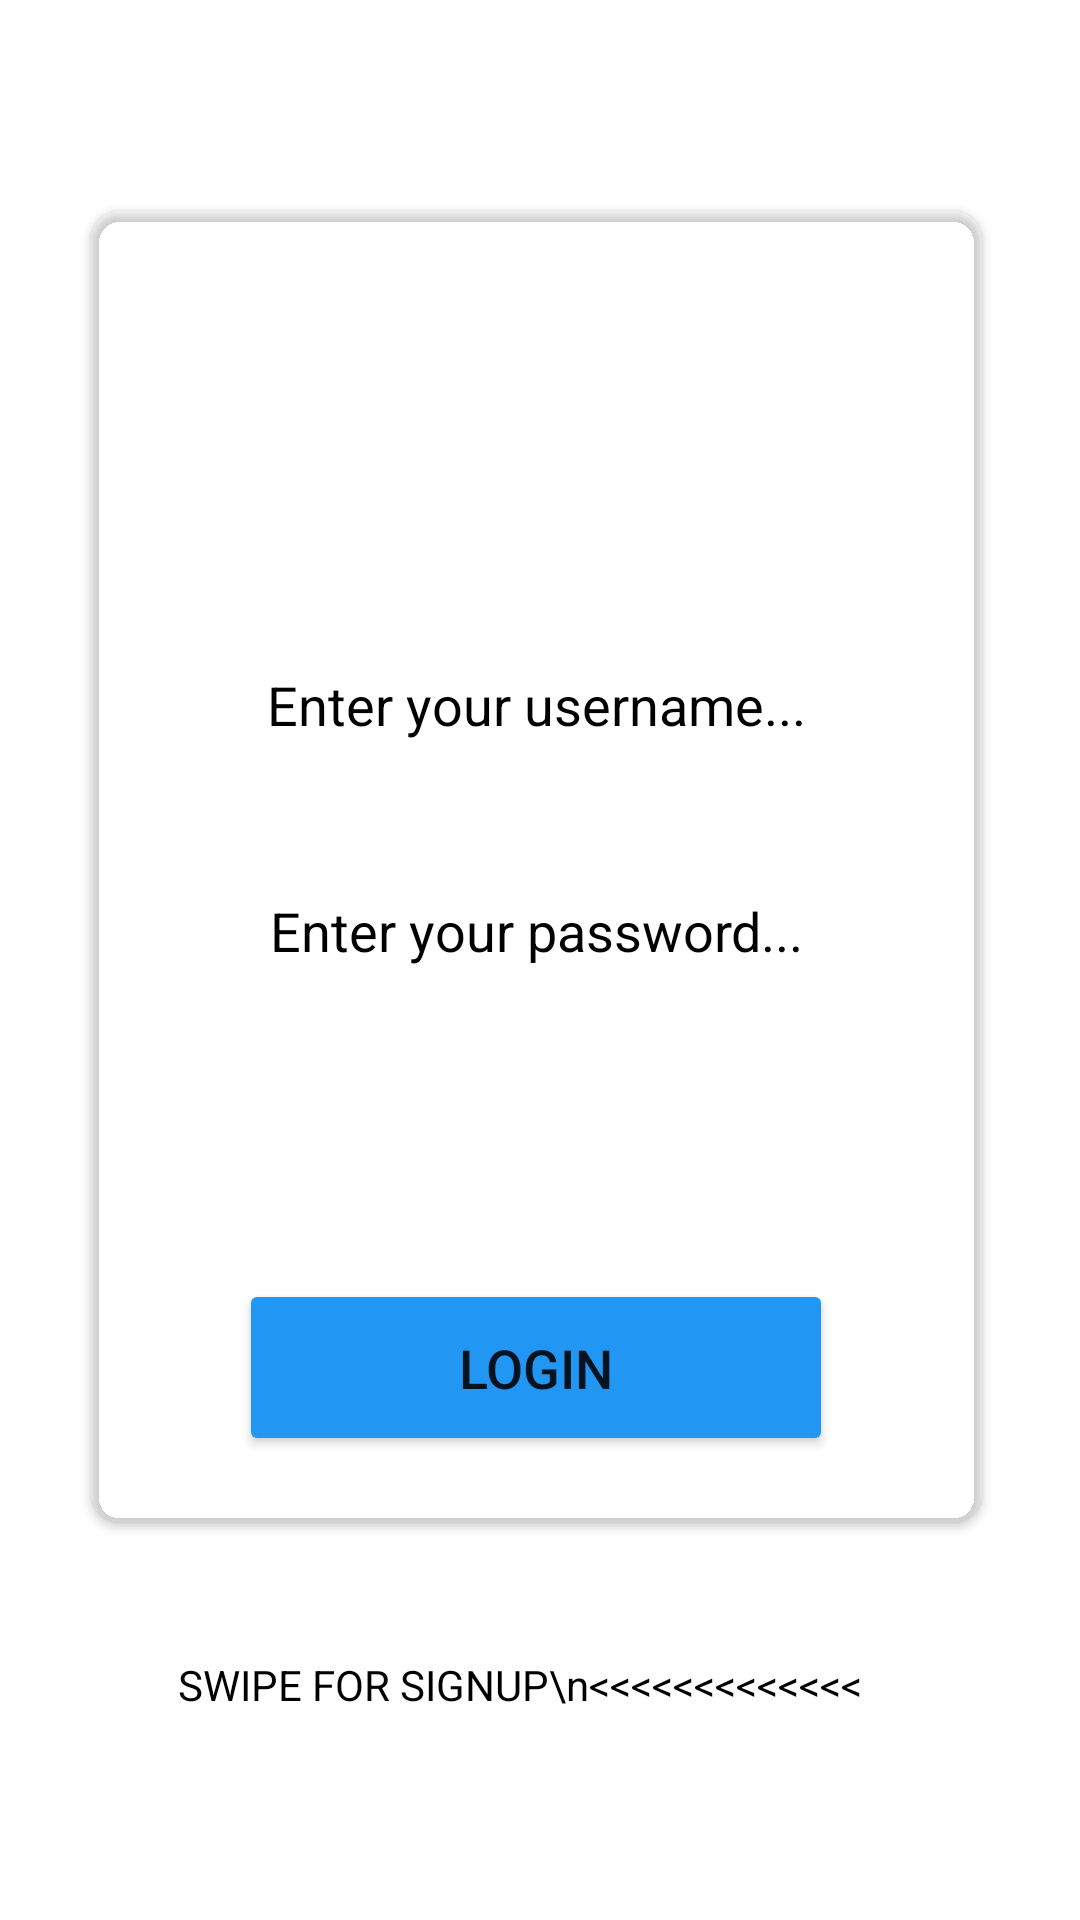

Android layout source for this screen:
<!-- AndroidManifest.xml: application theme Theme.TodoApp -->
<!-- res/layout/activity_login.xml -->
<?xml version="1.0" encoding="utf-8"?>
<androidx.constraintlayout.widget.ConstraintLayout xmlns:android="http://schemas.android.com/apk/res/android"
    xmlns:app="http://schemas.android.com/apk/res-auto"
    xmlns:tools="http://schemas.android.com/tools"
    android:layout_width="match_parent"
    android:layout_height="match_parent"
    android:background="@drawable/signin"
    tools:context=".LoginActivity">

    <androidx.cardview.widget.CardView
        android:id="@+id/cardView2"
        android:layout_width="297dp"
        android:layout_height="437dp"
        app:cardBackgroundColor="@android:color/transparent"
        app:cardCornerRadius="10dp"
        app:layout_constraintBottom_toBottomOf="parent"
        app:layout_constraintEnd_toEndOf="parent"
        app:layout_constraintHorizontal_bias="0.481"
        app:layout_constraintStart_toStartOf="parent"
        app:layout_constraintTop_toTopOf="parent"
        app:layout_constraintVertical_bias="0.347">

        <LinearLayout
            android:layout_width="match_parent"
            android:layout_height="wrap_content"
            android:orientation="vertical">

            <LinearLayout
                android:layout_width="match_parent"
                android:layout_height="326dp"
                android:orientation="vertical">

                <TextView
                    android:id="@+id/signup_activity_title"
                    android:layout_width="match_parent"
                    android:layout_height="80dp"
                    android:layout_marginTop="20dp"
                    android:layout_marginBottom="30dp"
                    android:gravity="center"
                    android:padding="10dp"
                    android:text="LOG IN"
                    android:textColor="@color/white"
                    android:textSize="30sp"
                    android:textStyle="bold" />

                <EditText
                    android:id="@+id/login_activity_userName"
                    android:layout_width="match_parent"
                    android:layout_height="69dp"
                    android:layout_marginLeft="20dp"
                    android:layout_marginTop="0dp"
                    android:layout_marginRight="20dp"
                    android:layout_marginBottom="10dp"
                    android:background="@drawable/edit_text_border"
                    android:backgroundTint="@color/black"
                    android:ems="10"
                    android:gravity="center_horizontal|center_vertical"
                    android:hint="Enter your username..."
                    android:inputType="textPersonName"
                    android:padding="10dp"
                    android:textColor="@color/black"
                    android:textColorHint="@color/black" />

                <EditText
                    android:id="@+id/login_activity_userPassword"
                    android:layout_width="match_parent"
                    android:layout_height="62dp"
                    android:layout_marginLeft="20dp"
                    android:layout_marginRight="20dp"
                    android:layout_marginBottom="0dp"
                    android:background="@drawable/edit_text_border"
                    android:backgroundTint="#0C0B0B"
                    android:ems="10"
                    android:gravity="center_horizontal|center_vertical"
                    android:hint="Enter your password..."
                    android:inputType="textPassword"
                    android:padding="10dp"
                    android:textColor="@color/black"
                    android:textColorHint="@android:color/black" />

            </LinearLayout>

            <Button
                android:id="@+id/login_activity_login_btn"
                android:layout_width="198dp"
                android:layout_height="59dp"
                android:layout_gravity="center"
                android:layout_marginTop="30dp"
                android:backgroundTint="#2196F3"
                android:gravity="center"
                android:textSize="18sp"
                android:text="@string/login" />
        </LinearLayout>

    </androidx.cardview.widget.CardView>

    <TextView
        android:id="@+id/signup_activity_swipe_btn"
        android:layout_width="403dp"
        android:layout_height="177dp"
        android:layout_marginTop="36dp"
        android:gravity="center"
        android:text="SWIPE FOR SIGNUP\n&lt;&lt;&lt;&lt;&lt;&lt;&lt;&lt;&lt;&lt;&lt;&lt;&lt;"
        android:textColor="@color/black"
        app:layout_constraintBottom_toBottomOf="parent"
        app:layout_constraintEnd_toEndOf="parent"
        app:layout_constraintHorizontal_bias="0.666"
        app:layout_constraintStart_toStartOf="parent"
        app:layout_constraintTop_toBottomOf="@+id/cardView2"
        app:layout_constraintVertical_bias="0.878" />

</androidx.constraintlayout.widget.ConstraintLayout>
<!-- resources referenced by this layout -->
<resources>
  <color name="black">#FF000000</color>
  <color name="white">#FFFFFFFF</color>
  <string name="login">LOGIN</string>
  <style name="Theme.TodoApp" parent="Theme.MaterialComponents.DayNight.NoActionBar">
          
          <item name="colorPrimary">#68caf0</item>
          <item name="popupTheme">@style/ThemeOverlay.AppCompat.Light</item>
          <item name="android:statusBarColor">#2196F3</item>
      </style>
</resources>
